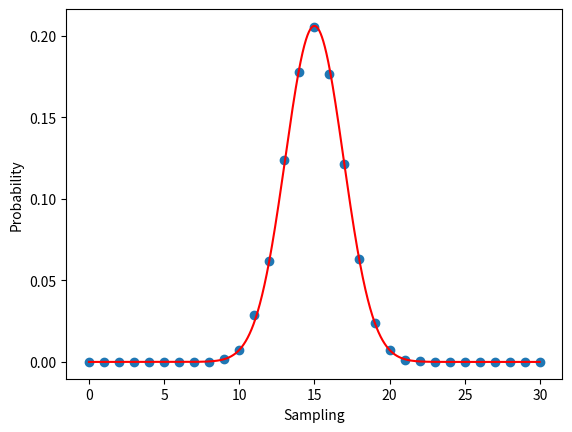

Write the Python code that produced this figure.
import numpy as np
import matplotlib.pyplot as plt
from scipy.stats import norm

upper = 30
trials_size = 10000
sample_size = 20


def get_sample_uniform():
    return [np.random.uniform(0, upper) for _ in range(sample_size)]


def main():
    counts = [0] * (upper + 1)
    for _ in range(trials_size):
        sample = get_sample_uniform()
        x = int(np.round(np.average(sample)))
        counts[x] += 1
    probabilities = [x / trials_size for x in counts]
    xaxis_vals = np.arange(upper + 1)
    plt.xlabel('Sampling')
    plt.ylabel('Probability')
    plt.scatter(xaxis_vals, probabilities)

    plot_normal_distribution()
    plt.show()


def plot_normal_distribution():
    # for the uniform distribution 
    # variance = 1/12 * (b - a) ** 2, in our case b = upper, a = 0
    # sigma = sqrt(variance)
    # standard deviation = sigma / sqrt(sample_size)

    variance = 1 / 12 * (upper ** 2)
    sigma = np.sqrt(variance)
    sd = sigma / np.sqrt(sample_size)
    mean = upper / 2
    x_axis = np.arange(0, upper, 0.01)
    plt.plot(x_axis, norm.pdf(x_axis, mean, sd), color='r')


if __name__ == '__main__':
    main()
